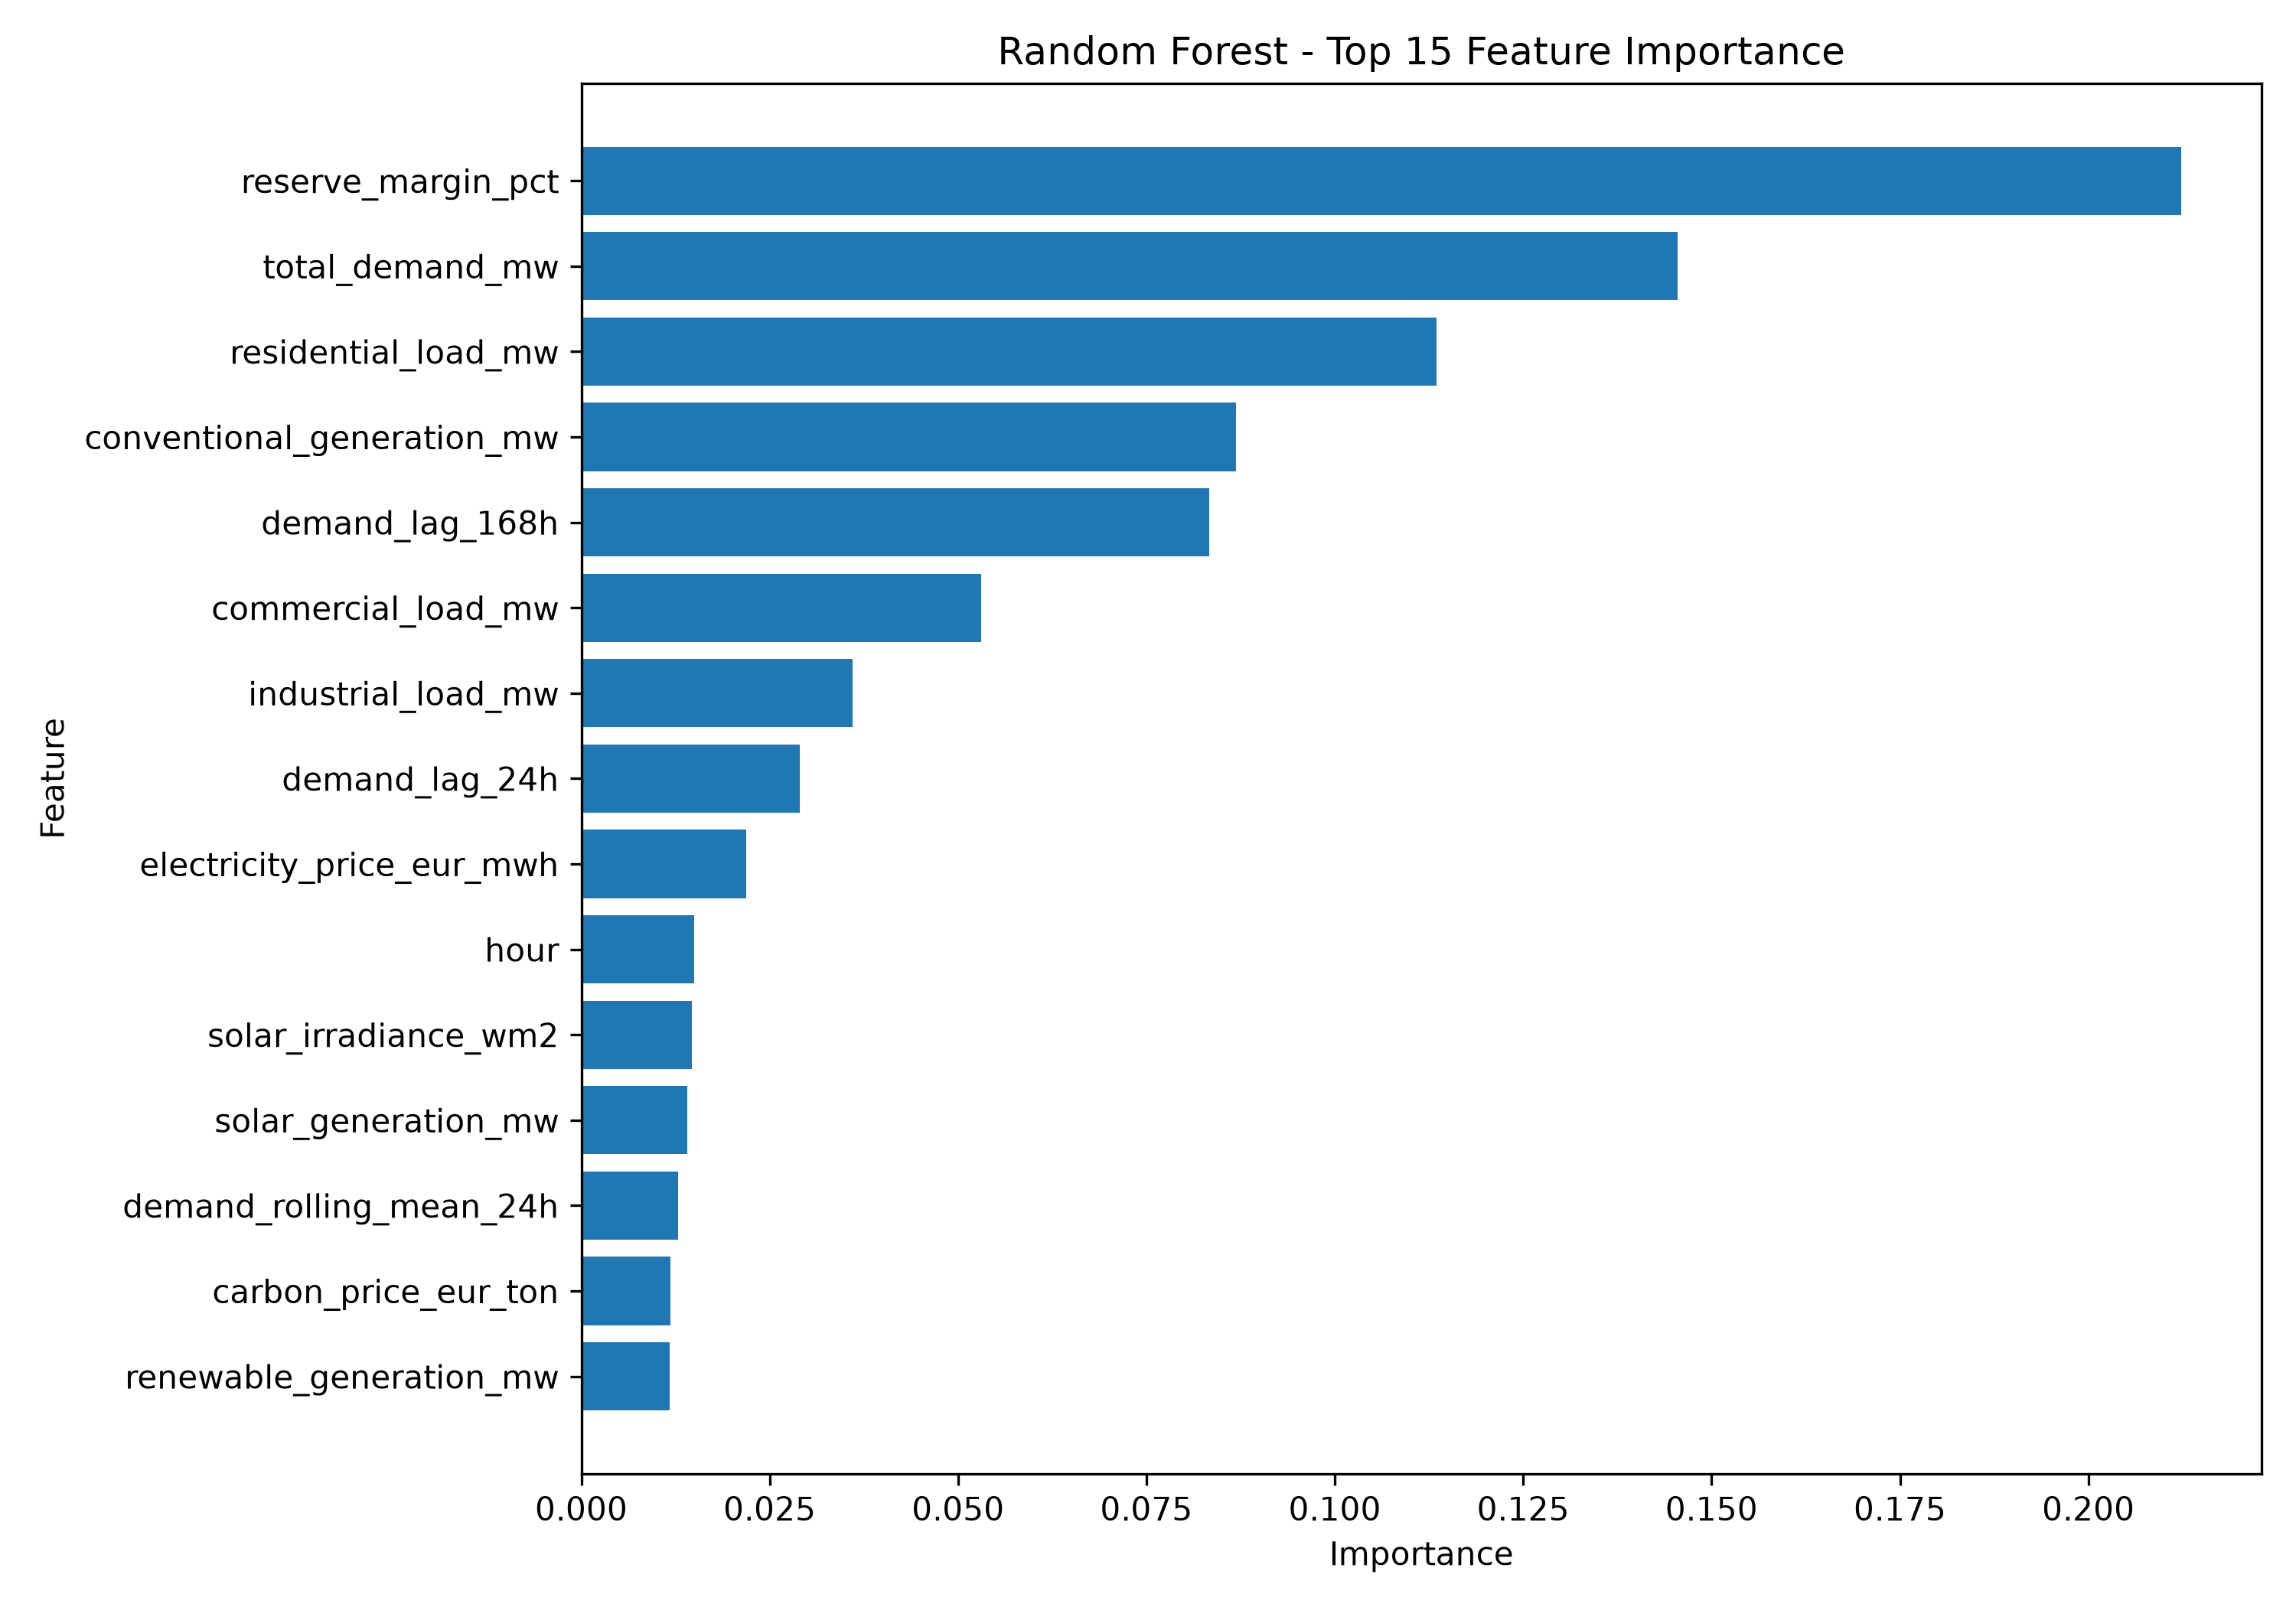

Source data for this figure (header and first rows):
Feature, Importance
reserve_margin_pct, 0.2124
total_demand_mw, 0.1455
residential_load_mw, 0.1135
conventional_generation_mw, 0.08693
demand_lag_168h, 0.08333
commercial_load_mw, 0.05307
industrial_load_mw, 0.03605
demand_lag_24h, 0.02895
electricity_price_eur_mwh, 0.02189
hour, 0.01497
solar_irradiance_wm2, 0.01465
solar_generation_mw, 0.01411
demand_rolling_mean_24h, 0.01286
carbon_price_eur_ton, 0.01185
renewable_generation_mw, 0.01168
price_volatility_index, 0.0105
fuel_price_gas_eur_mwh, 0.01042
temperature_C, 0.01034
wind_speed_ms, 0.009905
cloud_cover_pct, 0.009898
day_of_year, 0.009716
humidity_pct, 0.009638
fuel_price_coal_eur_mwh, 0.009546
grid_frequency_hz, 0.009414
wind_generation_mw, 0.008856
day, 0.008725
is_weekend, 0.005598
day_of_week, 0.005533
criticality_score, 0.00469
month, 0.003617
year, 0.003271
feeder_id_FDR_10, 0.0009364
is_holiday, 0.0008905
feeder_id_FDR_05, 0.00078
feeder_id_FDR_06, 0.0007089
feeder_id_FDR_04, 0.0006658
feeder_id_FDR_09, 0.0006468
feeder_id_FDR_07, 0.0006403
feeder_id_FDR_08, 0.0006244
feeder_id_FDR_03, 0.0006052
season_Spring, 0.0006002
feeder_id_FDR_02, 0.0005305
season_Winter, 0.0004935
season_Summer, 0.0004091
